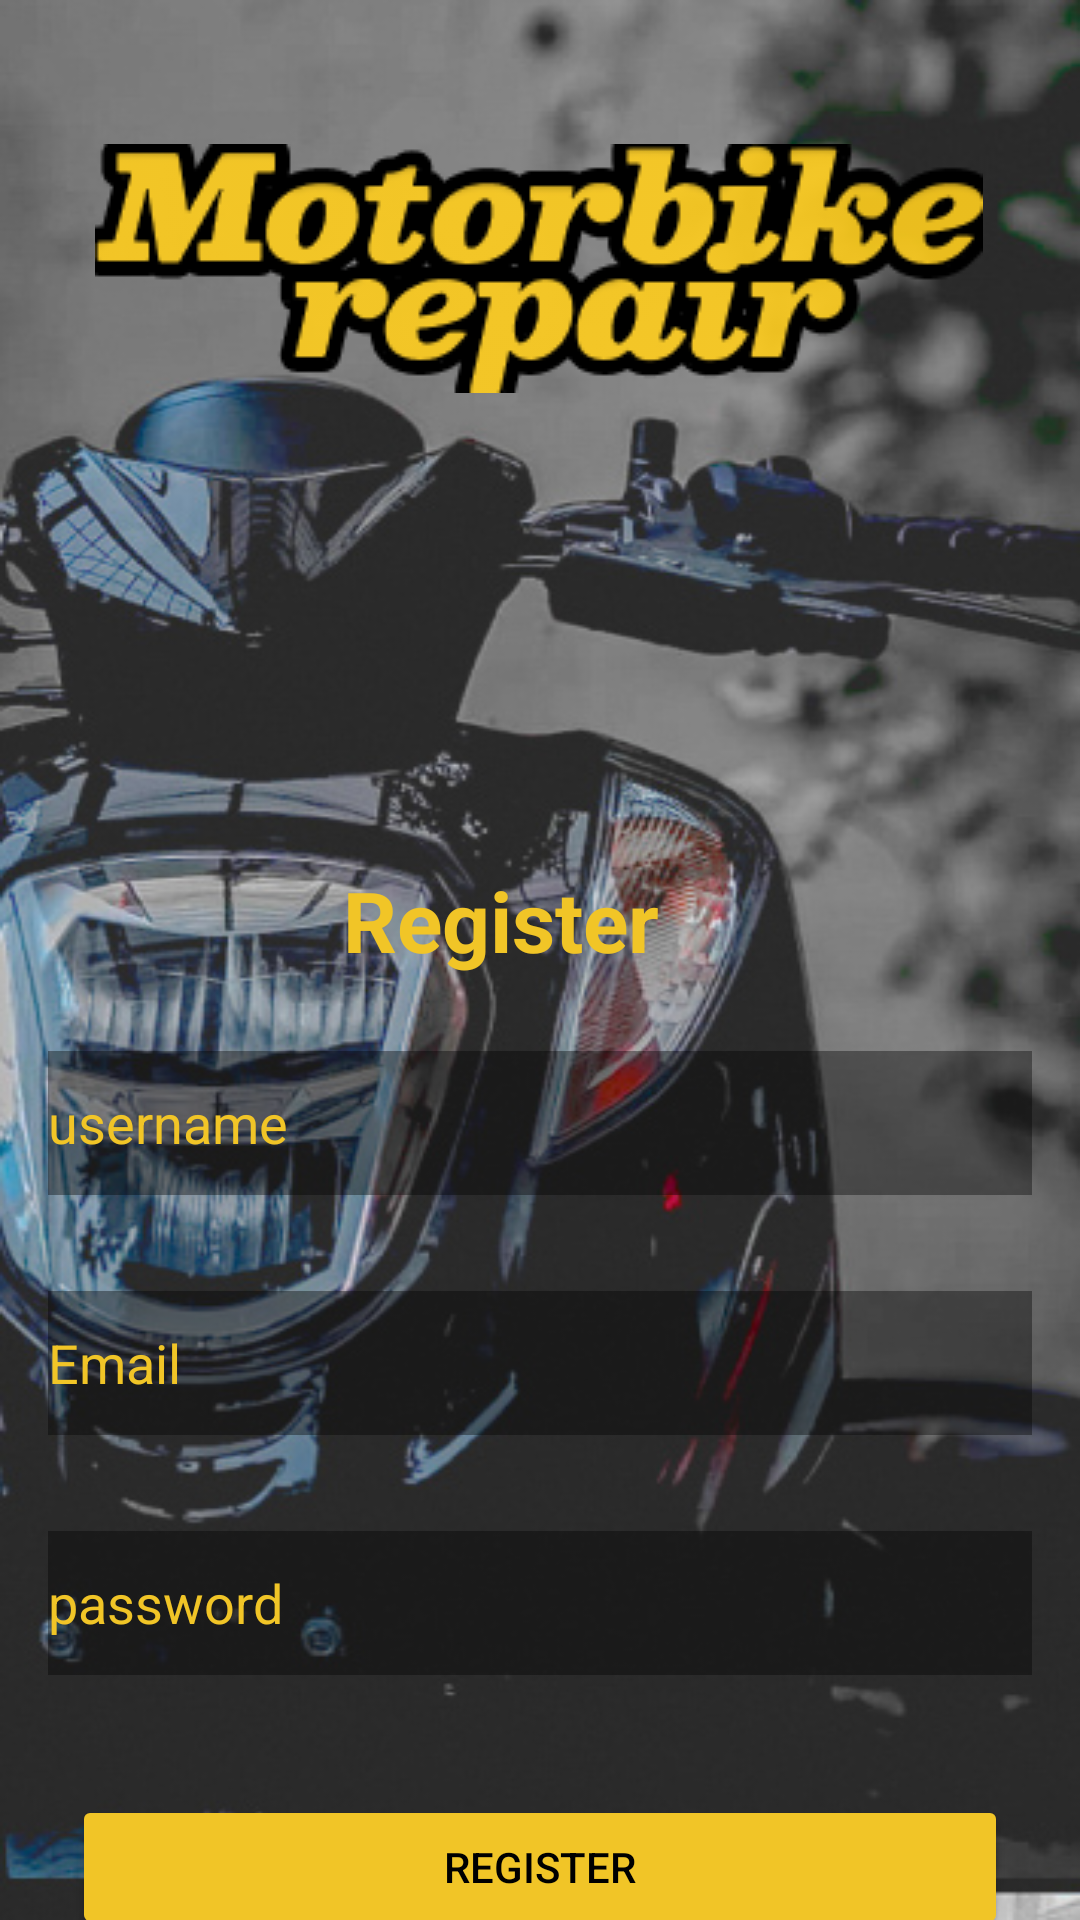

Produce the Android XML layout that renders to this screen, including the resource entries it uses.
<!-- AndroidManifest.xml: application theme Theme.MotorbikeRepair -->
<!-- res/layout/activity_registration.xml -->
<?xml version="1.0" encoding="utf-8"?>
<androidx.constraintlayout.widget.ConstraintLayout xmlns:android="http://schemas.android.com/apk/res/android"
    xmlns:app="http://schemas.android.com/apk/res-auto"
    xmlns:tools="http://schemas.android.com/tools"
    android:layout_width="match_parent"
    android:layout_height="match_parent"
    android:background="@drawable/screenshot_20231205_012525"
    tools:context=".activities.Register">

    <ImageView
        android:id="@+id/imageView12"
        android:layout_width="wrap_content"
        android:layout_height="wrap_content"
        app:layout_constraintBottom_toBottomOf="parent"
        app:layout_constraintEnd_toEndOf="parent"
        app:layout_constraintHorizontal_bias="0.495"
        app:layout_constraintStart_toStartOf="parent"
        app:layout_constraintTop_toTopOf="parent"
        app:layout_constraintVertical_bias="0.086"
        app:srcCompat="@drawable/motorbike_repair1" />

    <TextView
        android:id="@+id/tvLogin"
        android:layout_width="wrap_content"
        android:layout_height="wrap_content"
        android:layout_marginTop="288dp"
        android:text="Register"
        android:textColor="@color/purple_200"
        android:textColorHint="@color/primary"
        android:textSize="28sp"
        android:textStyle="bold"
        app:layout_constraintEnd_toEndOf="parent"
        app:layout_constraintHorizontal_bias="0.449"
        app:layout_constraintStart_toStartOf="parent"
        app:layout_constraintTop_toTopOf="parent" />

    <EditText
        android:id="@+id/etUsername"
        android:layout_width="0dp"
        android:layout_height="wrap_content"
        android:layout_marginStart="16dp"
        android:layout_marginTop="25dp"
        android:layout_marginEnd="16dp"
        android:background="#60000000"
        android:ems="10"
        android:hint="username"
        android:inputType="text"
        android:minHeight="48dp"
        android:textColor="@color/primary"
        android:textColorHint="@color/purple_200"
        app:layout_constraintEnd_toEndOf="parent"
        app:layout_constraintStart_toStartOf="parent"
        app:layout_constraintTop_toBottomOf="@+id/tvLogin" />

    <EditText
        android:id="@+id/etEmail"
        android:layout_width="0dp"
        android:layout_height="wrap_content"
        android:layout_marginStart="16dp"
        android:layout_marginTop="32dp"
        android:layout_marginEnd="16dp"
        android:background="#60000000"
        android:ems="10"
        android:hint="Email"
        android:inputType="text"
        android:minHeight="48dp"
        android:textColor="@color/purple_200"
        android:textColorHint="@color/purple_500"
        app:layout_constraintEnd_toEndOf="parent"
        app:layout_constraintStart_toStartOf="parent"
        app:layout_constraintTop_toBottomOf="@+id/etUsername" />

    <EditText
        android:id="@+id/etPassword"
        android:layout_width="0dp"
        android:layout_height="wrap_content"
        android:layout_marginStart="16dp"
        android:layout_marginTop="32dp"
        android:layout_marginEnd="16dp"
        android:background="#60000000"
        android:ems="10"
        android:hint="password"
        android:inputType="text|textPassword"
        android:minHeight="48dp"
        android:textColor="@color/white"
        android:textColorHint="@color/purple_200"
        app:layout_constraintEnd_toEndOf="parent"
        app:layout_constraintStart_toStartOf="parent"
        app:layout_constraintTop_toBottomOf="@+id/etEmail" />

    <Button
        android:id="@+id/btnRegister"
        android:layout_width="0dp"
        android:layout_height="wrap_content"
        android:layout_marginStart="24dp"
        android:layout_marginTop="40dp"
        android:layout_marginEnd="24dp"
        android:backgroundTint="@color/black"
        android:text="Register"
        android:textColor="#000000"
        app:layout_constraintEnd_toEndOf="parent"
        app:layout_constraintStart_toStartOf="parent"
        app:layout_constraintTop_toBottomOf="@+id/etPassword" />
</androidx.constraintlayout.widget.ConstraintLayout>
<!-- resources referenced by this layout -->
<resources>
  <color name="black">#F1C527</color>
  <color name="primary">#F1C527</color>
  <color name="purple_200">#F1C527</color>
  <color name="purple_500">#F1C527</color>
  <color name="white">#F1C527</color>
  <!-- drawable motorbike_repair1: png bitmap (drawable, 12635 bytes) -->
  <!-- drawable screenshot_20231205_012525: jpg bitmap (drawable, 113012 bytes) -->
  <style name="Theme.MotorbikeRepair" parent="Theme.MaterialComponents.DayNight.NoActionBar">
          
          <item name="colorPrimary">@color/purple_500</item>
          <item name="colorPrimaryVariant">@color/purple_700</item>
          <item name="colorOnPrimary">@color/white</item>
          
          <item name="colorSecondary">@color/primary</item>
          <item name="colorSecondaryVariant">@color/primary</item>
          <item name="colorOnSecondary">@color/black</item>
      </style>
  <color name="purple_700">#F1C527</color>
</resources>
